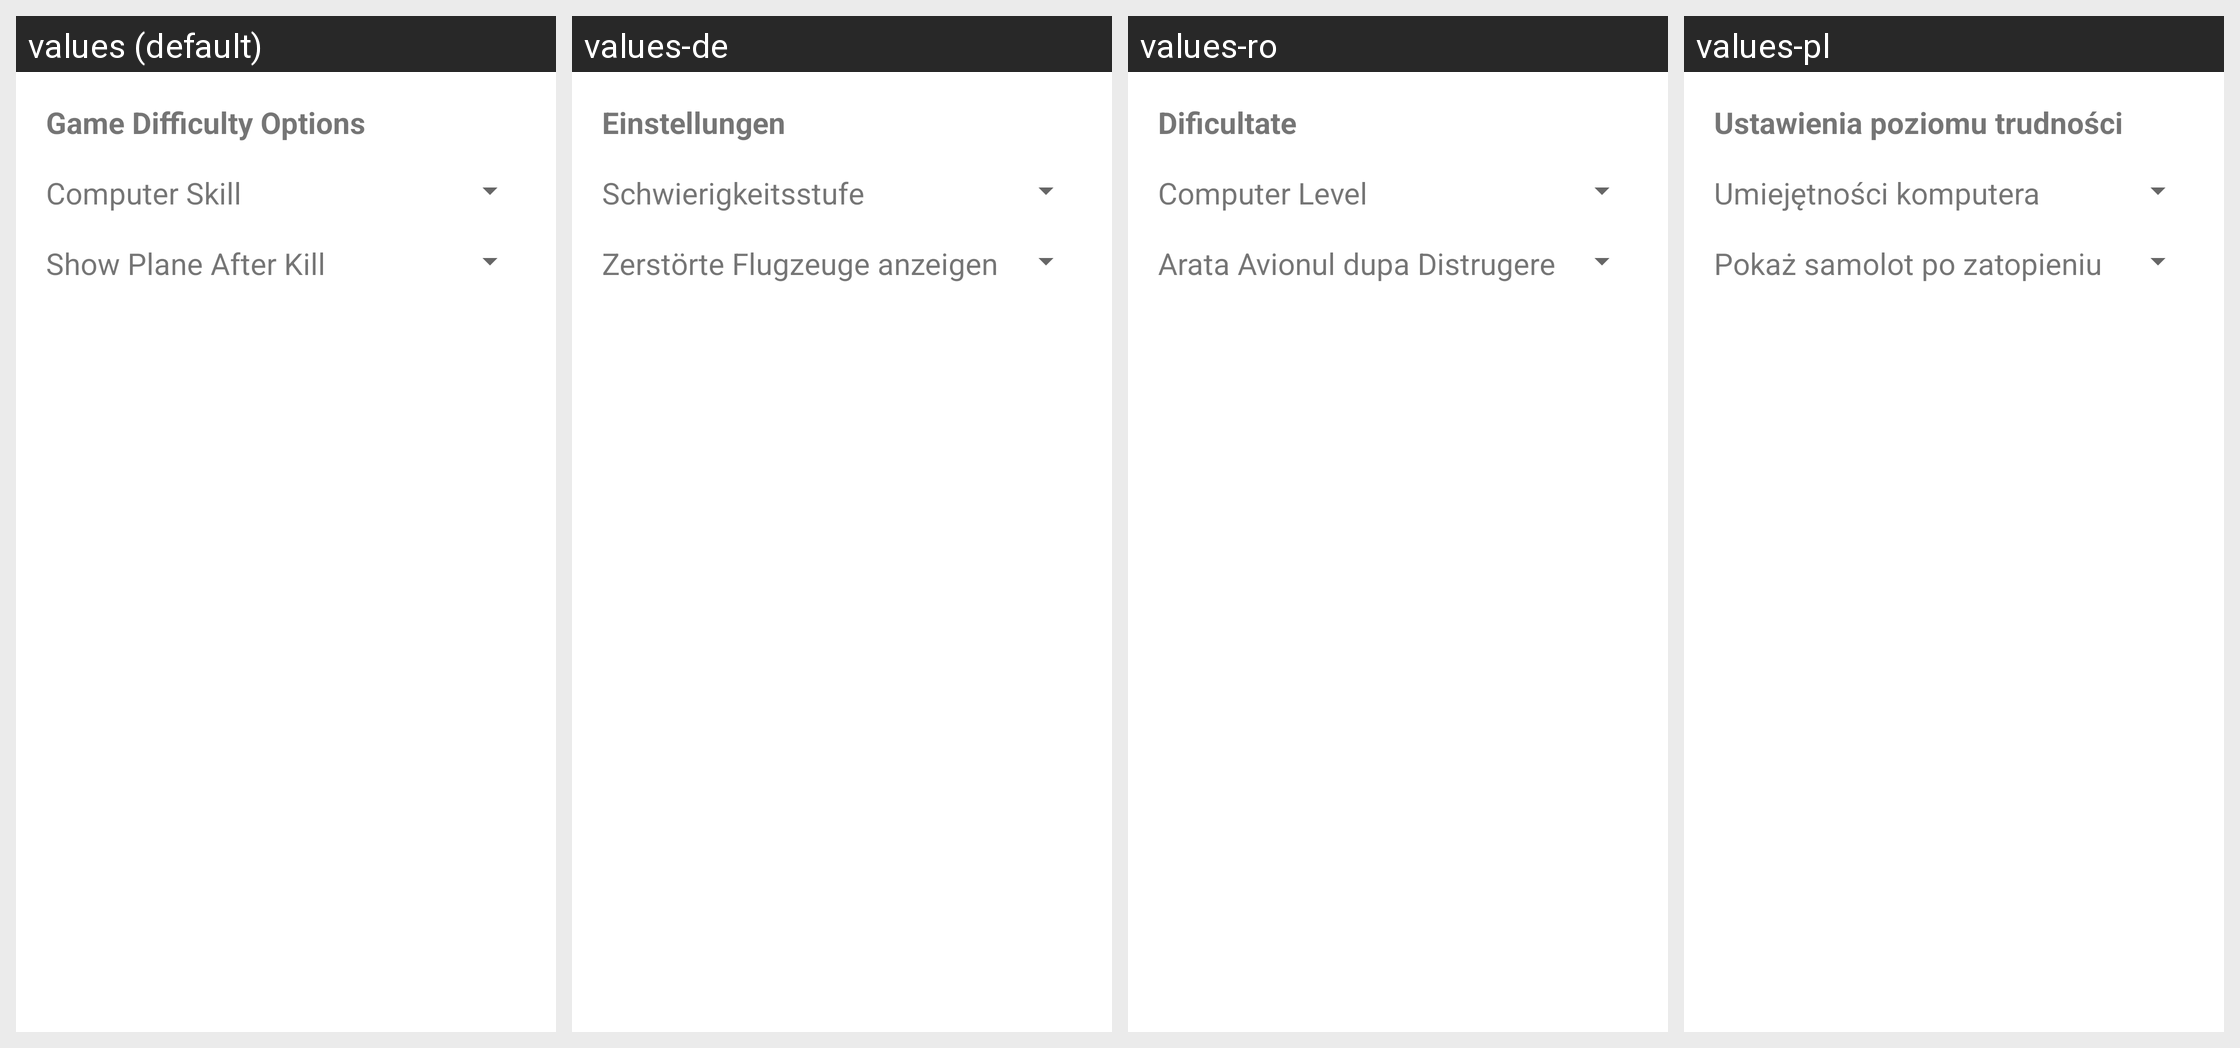

This grid shows one Android layout under several languages. Give, for every string resource on the screen, its name, the default text and each shown locale's text.
Android screen res/layout/fragment_dummy.xml rendered under 4 locales, left to right: values (default), values-de, values-ro, values-pl. Device: Nexus 5 (rendered at 1080×1920; each locale shown at half size, 540×960, under a caption strip naming it); theme Theme.MaterialComponents.DayNight.NoActionBar.
Other locales in the repository, not shown: values-es, values-id, values-it, values-tr.
Strings drawn on this screen, with the default value and each locale's value (text and hints the layout hard-codes, and strings that could not be matched under every locale, appear in the picture but are not listed):

game_difficulty_options
  values: Game Difficulty Options
  values-de: Einstellungen
  values-ro: Dificultate
  values-pl: Ustawienia poziomu trudności

computer_skill
  values: Computer Skill
  values-de: Schwierigkeitsstufe
  values-ro: Computer Level
  values-pl: Umiejętności komputera

show_plane_after_kill
  values: Show Plane After Kill
  values-de: Zerstörte Flugzeuge anzeigen
  values-ro: Arata Avionul dupa Distrugere
  values-pl: Pokaż samolot po zatopieniu
